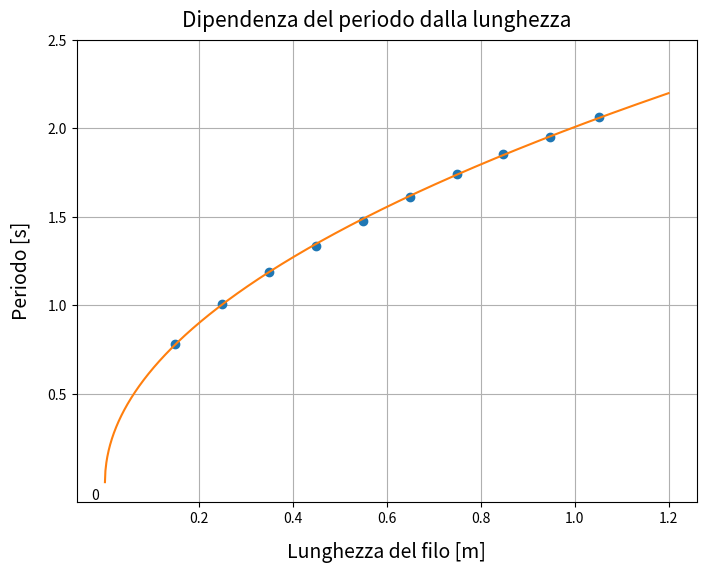

This chart was generated by the following Python code: (Note: this script raises an exception after producing the figure.)
#import csv
from matplotlib import pyplot as plt
from math import *

#lunghezze = []
#lunghezze_raw = []
#lunghezze_raw_cm = []
#periodi = [[] for i in range(10)]
#periodi_raw = [[] for i in range(10)]
#
#with open("dati/pendolo_masse_num.csv") as f:
#    reader = csv.reader(f)
#    for n, row in enumerate(reader):
#        if n == 0:
#            # cosa totalmente a caso XXX
#            # potrebbe non essere qui, anzi, forse sarebbe pure meglio
#            lunghezze.append(1.057)
#            lunghezze_raw.append("1.057")
#            lunghezze_raw_cm.append("105.7")
#        elif n < 11:
#            periodi[0].append(float(row[2]) / 5) # becco ORO GRANDE
#            periodi_raw[0].append(str(periodi[0][n - 1]))
#
#with open("dati/lunghezza.csv") as f:
#    reader = csv.reader(f)
#    for n, row in enumerate(reader):
#        if n == 0:
#            for i, l in enumerate(row):
#                lunghezze.append(float(l) / 100)
#                lunghezze_raw.append(str(lunghezze[i + 1]))
#                lunghezze_raw_cm.append(l)
#        else:
#            for i, p in enumerate(row):
#                periodi[i + 1].append(float(p) / 5)
#                periodi_raw[i + 1].append(str(periodi[i + 1][n - 1]))
#
## stampa tabella
#for i, l in enumerate(lunghezze_raw):
#    print l + " & " + " & ".join(periodi_raw[i]) + " \\\\"
#
#    print " & ".join(lunghezze_raw_cm)

L = (1.0525, 0.9485, 0.8485, 0.7485, 0.6485, 0.5485, 0.4485, 0.3485, 0.2485, 0.14855)
dL = 5.7740e-04
T = (2.06140, 1.94740, 1.85600, 1.73940, 1.60960, 1.47660, 1.33500, 1.18700, 1.00820, 0.77820)
dT = (0.0057643, 0.0038158, 0.0026625, 0.0033440, 0.0031770, 0.0052222, 0.0038873, 0.0040552, 0.0037618, 0.0039463)

A = 0.30240
a = 2.0063
b = 0.49915

f1 = plt.figure(figsize=(8, 6))
f1.suptitle("Dipendenza del periodo dalla lunghezza", y=0.93, fontsize=15)

ax = f1.add_subplot(1, 1, 1)
dots = ax.errorbar(x=L, y=T,
    #yerr=dT, #xerr=sigma_res_p, 
    fmt='o', capsize=7)

ax.set_xlabel(u'Lunghezza del filo [m]', labelpad=12, fontsize=14)
ax.set_ylabel(u'Periodo [s]', labelpad=12, fontsize=14)
#ax.set_yscale('log')

fit1 = ax.errorbar(x=[l / 1000.0 for l in range(1201)], y=[a*(l/1000.0)**b for l in range(1201)])
#fit2 = ax.errorbar(x=(0, 0.6), y=(A, A + 0.6*B))

#ax.set_xlim((0, 0.6))
ax.set_xticks((0.2, 0.4, 0.6, 0.8, 1, 1.2))
ax.set_yticks((0.5, 1, 1.5, 2, 2.5))
#ax.set_ylim((2.04, 2.07))
ax.grid(True)

ax.text(-0.03, -0.1, "0")

ax.legend((dots, fit1), ("Periodi con incertezza", "Dipendenza non lineare"), 'upper left',
        prop={'size': 12}, numpoints=1)

f1.subplots_adjust(left=0.13, right=0.93, top=0.85, bottom=0.13)


f2 = plt.figure(figsize=(8, 6))
f2.suptitle("Dipendenza del periodo dalla lunghezza", y=0.93, fontsize=15)

ax2 = f2.add_subplot(1, 1, 1)
dots = ax2.errorbar(x=[log10(l) for l in L], y=[log10(t) for t in T],
    #yerr=dT, #xerr=sigma_res_p, 
    fmt='o', capsize=7)

ax2.set_xlabel(u'Lunghezza del filo [m]', labelpad=12, fontsize=14)
ax2.set_ylabel(u'Periodo [s]', labelpad=12, fontsize=14)
#ax2.set_xlabel(ur'$X \;=\; log(\ell)$', labelpad=12, fontsize=14)
#ax2.set_ylabel(u'$Y \;=\; log(\mathcal{T})$', labelpad=12, fontsize=14)
#ax.set_yscale('log')

#fit1 = ax.errorbar(x=[l / 1000.0 for l in range(1201)], y=[a*(l/1000.0)**b for l in range(1201)])
fit2 = ax2.errorbar(x=(-0.9, 0.1), y=(A - 0.9 * b, A + 0.1 * b))

ax2.set_xlim((-0.9, 0.1))
ax2.set_xticks([log10(l/100.0) for l in range(15, 125, 10)])

ax2.set_xticklabels(['0.15', '0.25', '0.35', '0.45', '0.55', '0.65', '0.75', '0.85', '0.95', '1.05', '1.15'], rotation=45)

ax2.set_yticks([log10(l/100.0) for l in range(75, 250, 25)])
ax2.set_yticklabels([str(l/100.0) for l in range(75, 250, 25)])
#ax.set_ylim((2.04, 2.07))
ax2.grid(True)

#ax2.text(-0.03, -0.1, "0")

ax2.legend((dots, fit2), ("Periodi con incertezza", "Dipendenza lineare"), 'upper left',
        prop={'size': 12}, numpoints=1)

f2.subplots_adjust(left=0.13, right=0.93, top=0.88, bottom=0.16)

plt.show()
